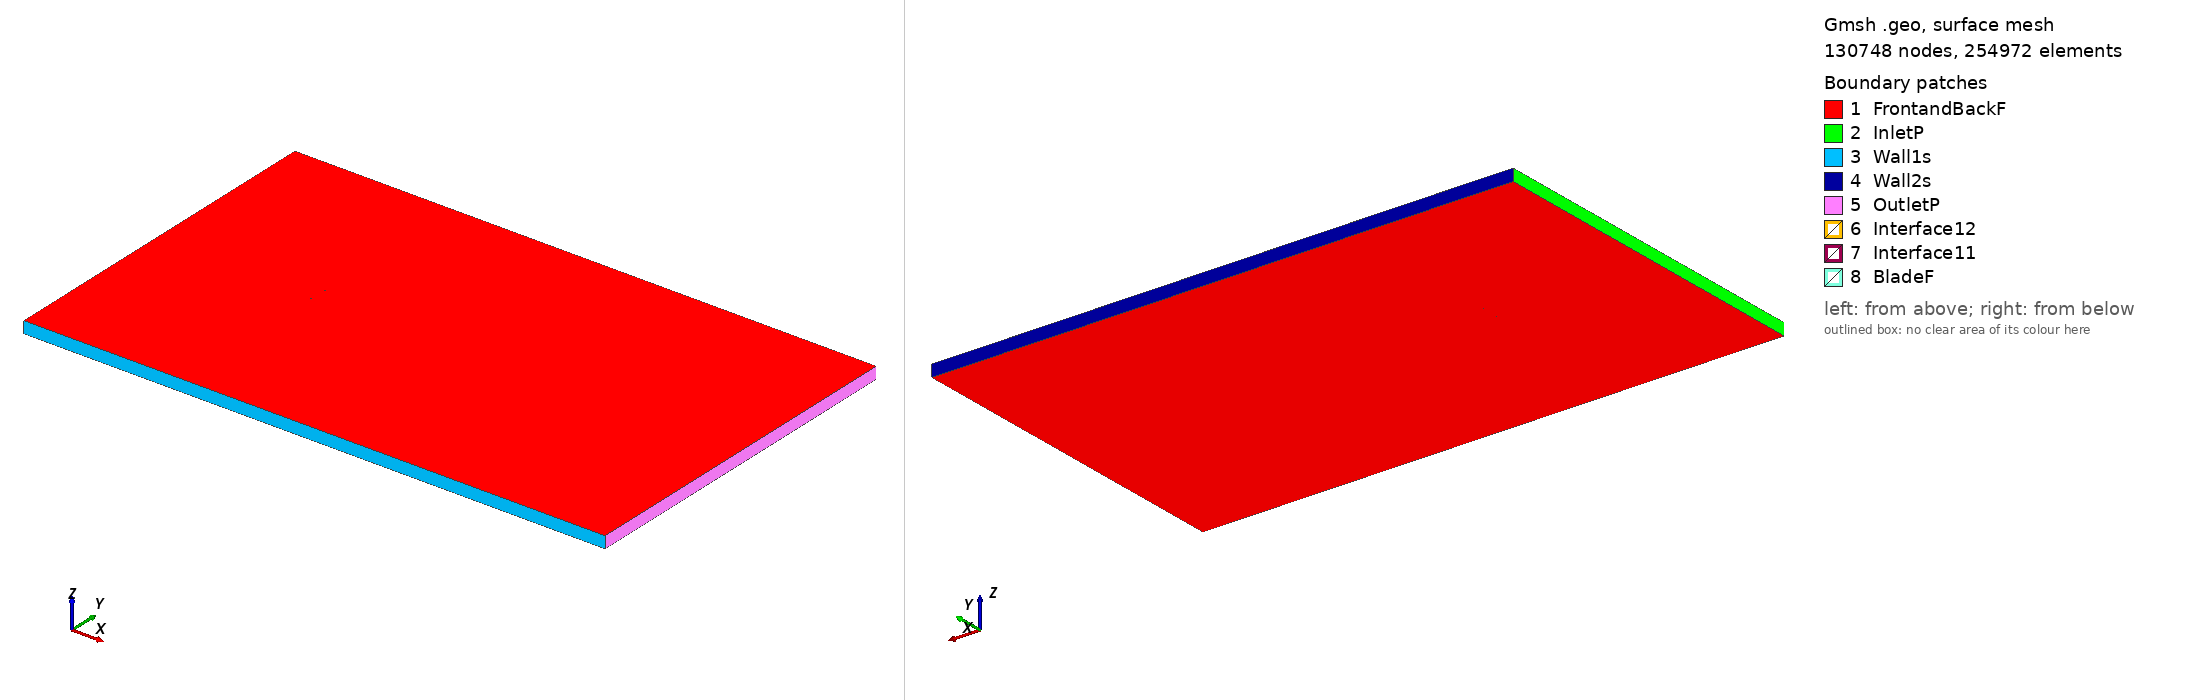

Gmsh geometry script, surface-meshed: 130748 nodes, 254972 surface elements. Boundary patches (legend numbers): 1 FrontandBackF, 2 InletP, 3 Wall1s, 4 Wall2s, 5 OutletP, 6 Interface12, 7 Interface11, 8 BladeF. Left view from above one corner, right view from below the opposite corner. Legend entries are the model's physical surfaces. The drawing asked Gmsh for element sizes between 1% and 20% of the model's largest extent; the script's own settings can give other sizes.

=== goe389_tsr_5.6171_aoa_-4.2888.geo (drawn) ===
SetFactory("OpenCASCADE");

Point(1) = {0.074688, 0.744113, 0, 1.0};
Point(2) = {0.071768, 0.744504, 0, 1.0};
Point(3) = {0.063904, 0.745404, 0, 1.0};
Point(4) = {0.048175, 0.747202, 0, 1.0};
Point(5) = {0.032493, 0.748508, 0, 1.0};
Point(6) = {0.016828, 0.749645, 0, 1.0};
Point(7) = {0.001244, 0.750000, 0, 1.0};
Point(8) = {-0.014302, 0.749805, 0, 1.0};
Point(9) = {-0.029782, 0.748984, 0, 1.0};
Point(10) = {-0.045121, 0.746698, 0, 1.0};
Point(11) = {-0.052713, 0.744745, 0, 1.0};
Point(12) = {-0.060242, 0.742130, 0, 1.0};
Point(13) = {-0.063987, 0.740622, 0, 1.0};
Point(14) = {-0.067687, 0.738620, 0, 1.0};
Point(15) = {-0.071339, 0.736141, 0, 1.0};
Point(16) = {-0.073112, 0.734322, 0, 1.0};
Point(17) = {-0.074790, 0.731534, 0, 1.0};
Point(18) = {-0.072676, 0.729760, 0, 1.0};
Point(19) = {-0.070702, 0.729450, 0, 1.0};
Point(20) = {-0.066803, 0.729338, 0, 1.0};
Point(21) = {-0.062932, 0.729537, 0, 1.0};
Point(22) = {-0.059061, 0.729734, 0, 1.0};
Point(23) = {-0.051346, 0.730392, 0, 1.0};
Point(24) = {-0.043643, 0.731204, 0, 1.0};
Point(25) = {-0.028265, 0.733073, 0, 1.0};
Point(26) = {-0.012871, 0.734789, 0, 1.0};
Point(27) = {0.002530, 0.736428, 0, 1.0};
Point(28) = {0.017933, 0.738051, 0, 1.0};
Point(29) = {0.033365, 0.739367, 0, 1.0};
Point(30) = {0.048806, 0.740588, 0, 1.0};
Point(31) = {0.064246, 0.741812, 0, 1.0};
Point(32) = {0.071970, 0.742391, 0, 1.0};
Point(33) = {0.074801, 0.742599, 0, 1.0};
Point(34) = {-0.074688, -0.744113, 0, 1.0};
Point(35) = {-0.071768, -0.744504, 0, 1.0};
Point(36) = {-0.063904, -0.745404, 0, 1.0};
Point(37) = {-0.048175, -0.747202, 0, 1.0};
Point(38) = {-0.032493, -0.748508, 0, 1.0};
Point(39) = {-0.016828, -0.749645, 0, 1.0};
Point(40) = {-0.001244, -0.750000, 0, 1.0};
Point(41) = {0.014302, -0.749805, 0, 1.0};
Point(42) = {0.029782, -0.748984, 0, 1.0};
Point(43) = {0.045121, -0.746698, 0, 1.0};
Point(44) = {0.052713, -0.744745, 0, 1.0};
Point(45) = {0.060242, -0.742130, 0, 1.0};
Point(46) = {0.063987, -0.740622, 0, 1.0};
Point(47) = {0.067687, -0.738620, 0, 1.0};
Point(48) = {0.071339, -0.736141, 0, 1.0};
Point(49) = {0.073112, -0.734322, 0, 1.0};
Point(50) = {0.074790, -0.731534, 0, 1.0};
Point(51) = {0.072676, -0.729760, 0, 1.0};
Point(52) = {0.070702, -0.729450, 0, 1.0};
Point(53) = {0.066803, -0.729338, 0, 1.0};
Point(54) = {0.062932, -0.729537, 0, 1.0};
Point(55) = {0.059061, -0.729734, 0, 1.0};
Point(56) = {0.051346, -0.730392, 0, 1.0};
Point(57) = {0.043643, -0.731204, 0, 1.0};
Point(58) = {0.028265, -0.733073, 0, 1.0};
Point(59) = {0.012871, -0.734789, 0, 1.0};
Point(60) = {-0.002530, -0.736428, 0, 1.0};
Point(61) = {-0.017933, -0.738051, 0, 1.0};
Point(62) = {-0.033365, -0.739367, 0, 1.0};
Point(63) = {-0.048806, -0.740588, 0, 1.0};
Point(64) = {-0.064246, -0.741812, 0, 1.0};
Point(65) = {-0.071970, -0.742391, 0, 1.0};
Point(66) = {-0.074801, -0.742599, 0, 1.0};

// Lines: first blade (splines 1-4)
Spline(1) = {1:33};
Spline(2) = {33,1};

// Lines: second blade (splines 5-8)
Spline(3) = {34:66};
Spline(4) = {66,34};

// Outer domain (points 20001-4 and lines)
Point(67) = {-13.50000000, -15.00000000, 0, 1.0};
Point(68) = {-13.50000000, 15.00000000, 0, 1.0};
Point(69) = {36.00000000, 15.00000000, 0, 1.0};
Point(70) = {36.00000000, -15.00000000, 0, 1.0};
Line(11) = {67, 68};
Line(12) = {68, 69};
Line(13) = {69, 70};
Line(14) = {67, 70};

// Interface (between moving and stationary domain) (circles)
Circle(9) = {0, 0, 0, 0.80000000, 0, 2*Pi};
Circle(10) = {0, 0, 0, 0.80000000, 0, 2*Pi};

// Loops collect Lines/Splines/etc (blade1, blade2, domain, first circle)
Line Loop(1) = {1:2};
Line Loop(2) = {3:4};
Line Loop(3) = {11,12,13,-14};
Line Loop(4) = {9};

// BooleanDifference cuts out the circle/interface from the domain
Plane Surface(1) = {3};
Plane Surface(2) = {4};
BooleanDifference{ Surface{1}; Delete;}{ Surface{2}; Delete;}

// This one cuts out the blades from the inner circle/interface
Line Loop(6) = {10};
Plane Surface(5) = {6};
Plane Surface(6) = {1};
Plane Surface(7) = {2};
BooleanDifference{ Surface{5}; Delete;}{ Surface{6,7}; Delete;}

// extrude to 3rd dimension
Extrude {0, 0, 1} {Surface{1}; Surface{5}; Layers{1}; Recombine;}

// Physical Surfaces are the named boundaries (patches)
Physical Surface("Interface11") = {12};
Physical Surface("Interface12") = {10};

// sides of domain
Physical Surface("InletP") = {6};
Physical Surface("OutletP") = {9};

// top and bottom of domain
Physical Surface("Wall1s") = {7};
Physical Surface("Wall2s") = {8};

// Check FrontandBackF by ensuring there is nothing in the 3rd dimension
Physical Surface("FrontandBackF") = {1,11,5,17};
Physical Surface("BladeF") = {13:16};
Physical Volume("Turbine") = {2};
Physical Volume("Farfield") = {1};

// settings for airfoil boundary layer
Field[1] = BoundaryLayer;
Field[1].EdgesList = {1:4};
Field[1].hwall_n = 1e-3;
Field[1].thickness = 1.5e-2;
Field[1].ratio = 1.05;
Field[1].Quads = 1;
BoundaryLayer Field = 1;

// control points for mesh (blade and interface)
// floor((arc length / 1.5mm)/ 2) -> Transfinite Line
Transfinite Line {1,3} = 101 Using Progression 1;
Transfinite Line {2,4} = 2 Using Progression 1;
Transfinite Line {9, 15} = 800 Using Progression 1;

// For more information on gmsh syntax, visit http://gmsh.info/doc/texinfo/gmsh.html
